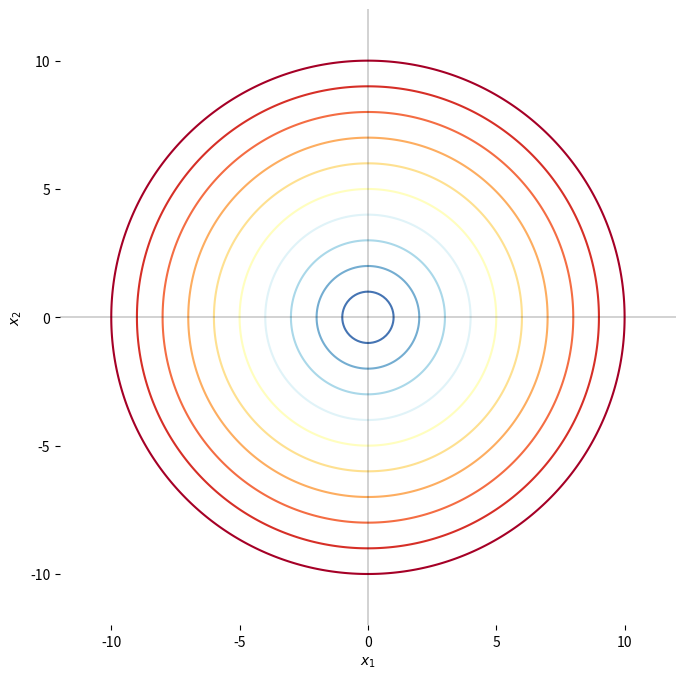

This figure's Python source:
import matplotlib.pyplot as plt  # 导入Matplotlib库，用于绘图
import numpy as np  # 导入NumPy库，用于数值计算

x1 = np.linspace(-10, 10, num=201)  # 定义x1的范围，从-10到10，共201个点
x2 = x1  # 定义x2的范围与x1相同

xx1, xx2 = np.meshgrid(x1, x2)  # 生成网格，用于二维坐标

p = 2  # 设置Lp范数中的p值，此处为2
zz = ((np.abs((xx1)) ** p) + (np.abs((xx2)) ** p)) ** (1. / p)  # 计算Lp范数的值

fig, ax = plt.subplots(figsize=(8, 8))  # 创建画布和坐标轴，设置大小为12x12

## 绘制等高线
ax.contour(xx1, xx2, zz, levels=np.arange(11), cmap='RdYlBu_r')  # 绘制等高线，颜色映射为RdYlBu_r

## 绘制坐标轴和边框设置
ax.axhline(y=0, color='k', linewidth=0.25)  # 绘制y轴
ax.axvline(x=0, color='k', linewidth=0.25)  # 绘制x轴
ax.set_xlim(-12, 12)  # 设置x轴范围为-12到12
ax.set_ylim(-12, 12)  # 设置y轴范围为-12到12
ax.spines['top'].set_visible(False)  # 隐藏顶部边框
ax.spines['right'].set_visible(False)  # 隐藏右侧边框
ax.spines['bottom'].set_visible(False)  # 隐藏底部边框
ax.spines['left'].set_visible(False)  # 隐藏左侧边框
ax.set_xlabel('$x_1$')  # 设置x轴标签
ax.set_ylabel('$x_2$')  # 设置y轴标签
ax.set_aspect('equal', adjustable='box')  # 设置坐标轴比例为相等
plt.show()  # 显示绘图
